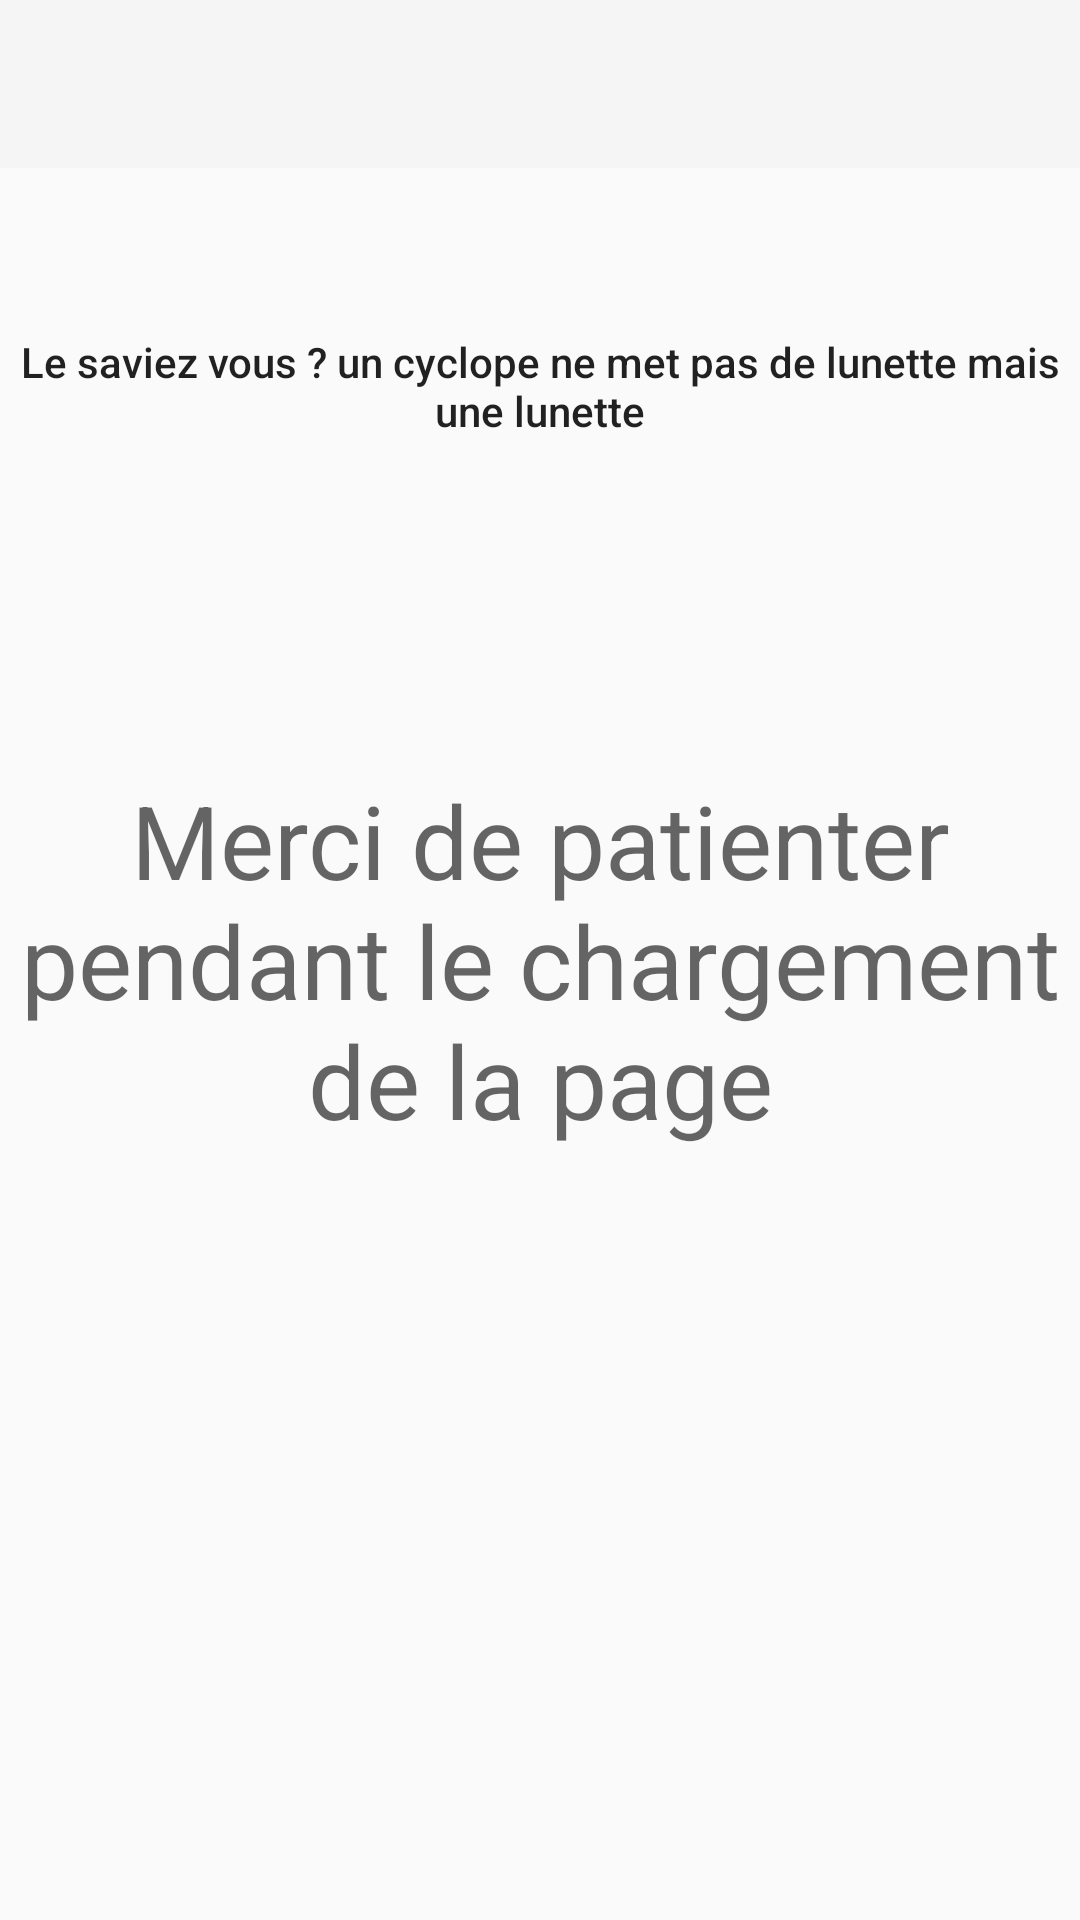

This screen was rendered from an Android layout file. Write that file and the resources it references.
<!-- AndroidManifest.xml: application theme Theme.AppCompat.Light.NoActionBar -->
<!-- res/layout/activity_main.xml -->
<?xml version="1.0" encoding="utf-8"?>
<androidx.constraintlayout.widget.ConstraintLayout xmlns:android="http://schemas.android.com/apk/res/android"
    xmlns:app="http://schemas.android.com/apk/res-auto"
    xmlns:tools="http://schemas.android.com/tools"
    android:layout_width="match_parent"
    android:layout_height="match_parent"
    tools:context=".HomeActivity">

    <TextView
        android:id="@+id/mainInformation"
        android:layout_width="wrap_content"
        android:layout_height="wrap_content"
        android:text="@string/main_information_msg_start"
        android:textAlignment="center"
        android:textAppearance="@style/TextAppearance.AppCompat.Display1"
        app:layout_constraintBottom_toBottomOf="parent"
        app:layout_constraintEnd_toEndOf="parent"
        app:layout_constraintStart_toStartOf="parent"
        app:layout_constraintTop_toTopOf="parent" />

    <ImageView
        android:id="@+id/main_image_load"
        android:layout_width="0dp"
        android:layout_height="0dp"
        android:contentDescription="@string/loading_image"
        app:layout_constraintBottom_toBottomOf="parent"
        app:layout_constraintEnd_toEndOf="parent"
        app:layout_constraintHorizontal_bias="0.497"
        app:layout_constraintStart_toStartOf="parent"
        app:layout_constraintTop_toBottomOf="@+id/mainInformation" />

    <TextView
        android:id="@+id/mainTips"
        android:layout_width="wrap_content"
        android:layout_height="wrap_content"
        android:text="@string/main_tips_1"
        android:textAlignment="center"
        android:textAppearance="@style/TextAppearance.AppCompat.Body2"
        app:layout_constraintBottom_toTopOf="@+id/mainInformation"
        app:layout_constraintEnd_toEndOf="parent"
        app:layout_constraintStart_toStartOf="parent"
        app:layout_constraintTop_toTopOf="parent" />

    <androidx.appcompat.widget.Toolbar
        android:id="@+id/toolbar_main"
        android:layout_width="0dp"
        android:layout_height="wrap_content"
        android:background="?attr/colorPrimary"
        android:minHeight="?attr/actionBarSize"
        android:theme="?attr/actionBarTheme"
        app:layout_constraintEnd_toEndOf="parent"
        app:layout_constraintStart_toStartOf="parent"
        app:layout_constraintTop_toTopOf="parent" />

    <Button
        android:id="@+id/seeMenu"
        android:layout_width="wrap_content"
        android:layout_height="wrap_content"
        android:text="@string/buttonSeeMenu"
        android:visibility="gone"
        app:layout_constraintBottom_toTopOf="@+id/connect"
        app:layout_constraintEnd_toEndOf="parent"
        app:layout_constraintStart_toStartOf="parent"
        app:layout_constraintTop_toBottomOf="@+id/mainInformation"
        tools:visibility="visible" />

    <Button
        android:id="@+id/connect"
        android:layout_width="wrap_content"
        android:layout_height="wrap_content"
        android:text="@string/buttonConnexion"
        android:visibility="gone"
        app:layout_constraintBottom_toBottomOf="@+id/main_image_load"
        app:layout_constraintEnd_toEndOf="parent"
        app:layout_constraintStart_toStartOf="parent"
        app:layout_constraintTop_toBottomOf="@+id/mainInformation"
        tools:visibility="visible" />

    <Button
        android:id="@+id/inscript"
        android:layout_width="wrap_content"
        android:layout_height="wrap_content"
        android:text="@string/buttonInscription"
        android:visibility="gone"
        app:layout_constraintBottom_toBottomOf="parent"
        app:layout_constraintEnd_toEndOf="parent"
        app:layout_constraintStart_toStartOf="parent"
        app:layout_constraintTop_toBottomOf="@+id/connect"
        tools:visibility="visible" />

    <Button
        android:id="@+id/retryCharge"
        android:layout_width="wrap_content"
        android:layout_height="wrap_content"
        android:text="@string/recharge"
        android:visibility="gone"
        app:layout_constraintBottom_toBottomOf="@+id/main_image_load"
        app:layout_constraintEnd_toEndOf="parent"
        app:layout_constraintStart_toStartOf="parent"
        app:layout_constraintTop_toBottomOf="@+id/mainInformation"
        tools:visibility="visible" />

    <Button
        android:id="@+id/deco"
        android:layout_width="wrap_content"
        android:layout_height="wrap_content"
        android:text="@string/buttonLogOut"
        android:visibility="gone"
        app:layout_constraintBottom_toBottomOf="parent"
        app:layout_constraintEnd_toEndOf="parent"
        app:layout_constraintStart_toStartOf="parent"
        app:layout_constraintTop_toBottomOf="@+id/mainInformation"
        tools:visibility="visible" />
</androidx.constraintlayout.widget.ConstraintLayout>
<!-- resources referenced by this layout -->
<resources>
  <string name="buttonConnexion">Connexion</string>
  <string name="buttonInscription">Inscription</string>
  <string name="buttonLogOut">Deconnection</string>
  <string name="buttonSeeMenu">Voir le menu</string>
  <string name="loading_image">Image de chargement</string>
  <string name="main_information_msg_start">Merci de patienter pendant le chargement de la page</string>
  <string name="main_tips_1">Le saviez vous ? un cyclope ne met pas de lunette mais une lunette</string>
  <string name="recharge">Recharger</string>
</resources>
